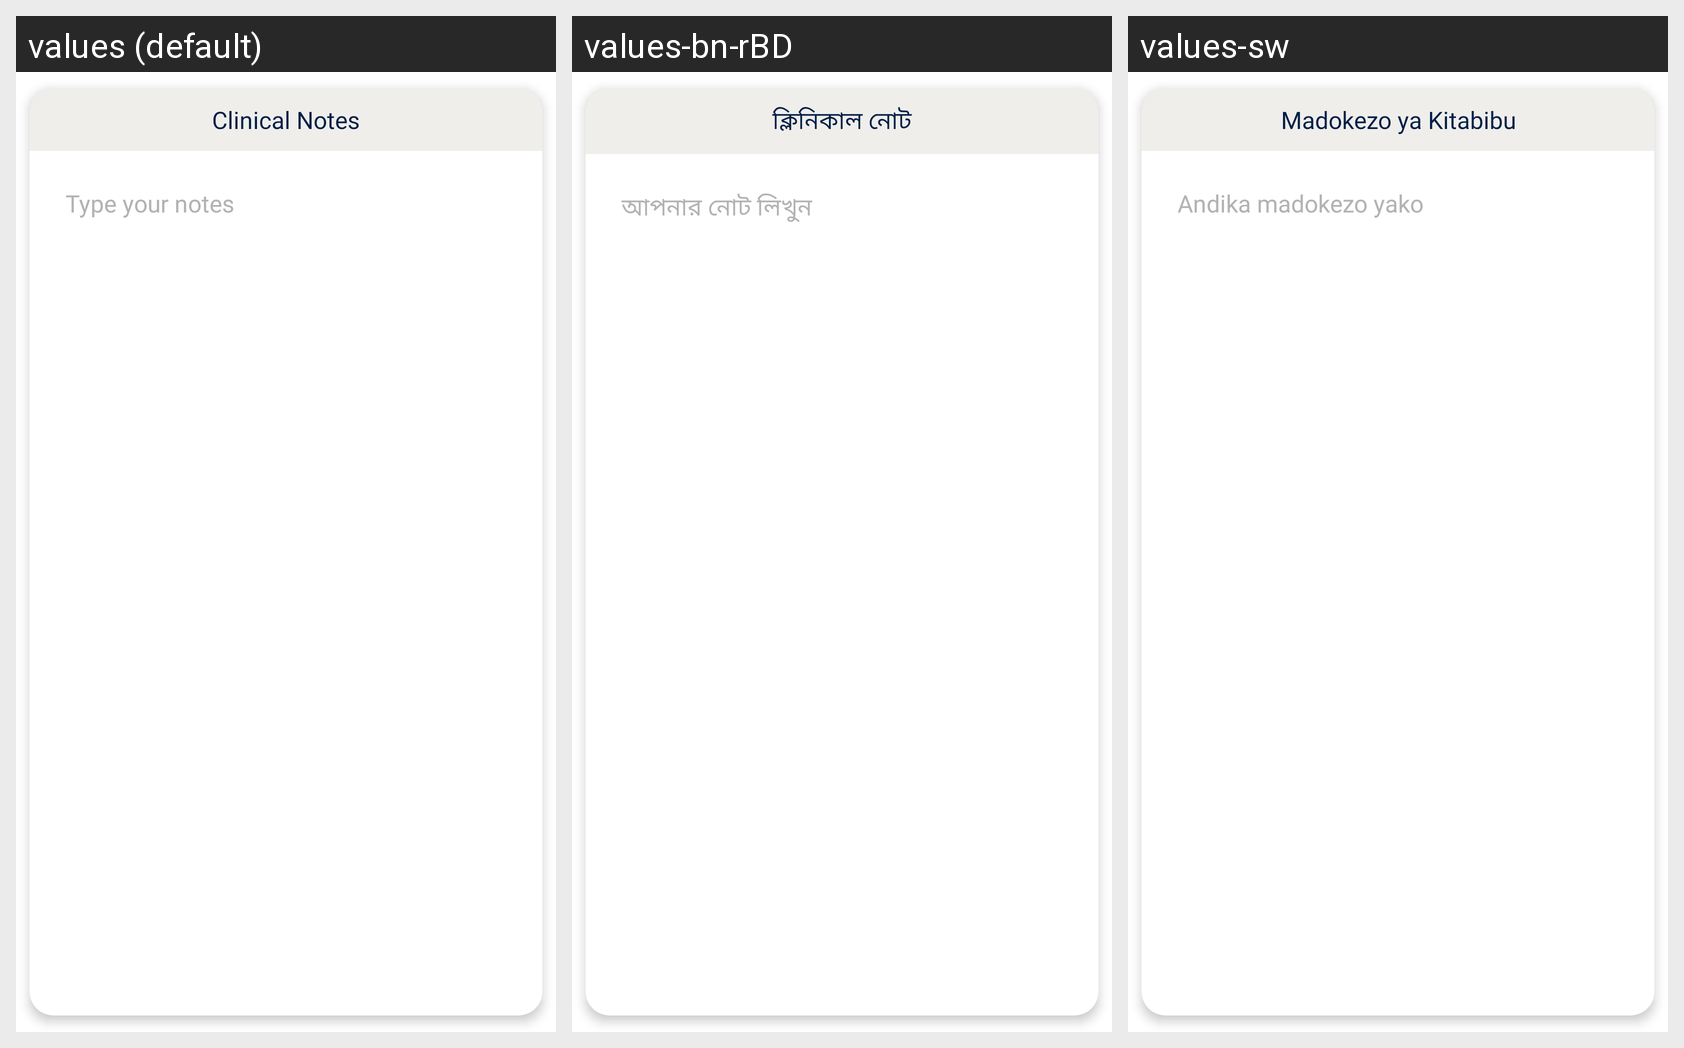

This grid shows one Android layout under several languages. Give, for every string resource on the screen, its name, the default text and each shown locale's text.
Android screen res/layout/fragment_clinical_notes.xml rendered under 3 locales, left to right: values (default), values-bn-rBD, values-sw. Device: Nexus 5 (rendered at 1080×1920; each locale shown at half size, 540×960, under a caption strip naming it); theme Theme.Spice_sl_mobile.
Strings drawn on this screen, with the default value and each locale's value (text and hints the layout hard-codes, and strings that could not be matched under every locale, appear in the picture but are not listed):

clinical_notes
  values: Clinical Notes
  values-bn-rBD: ক্লিনিকাল নোট
  values-sw: Madokezo ya Kitabibu

type_notes
  values: Type your notes
  values-bn-rBD: আপনার নোট লিখুন
  values-sw: Andika madokezo yako
